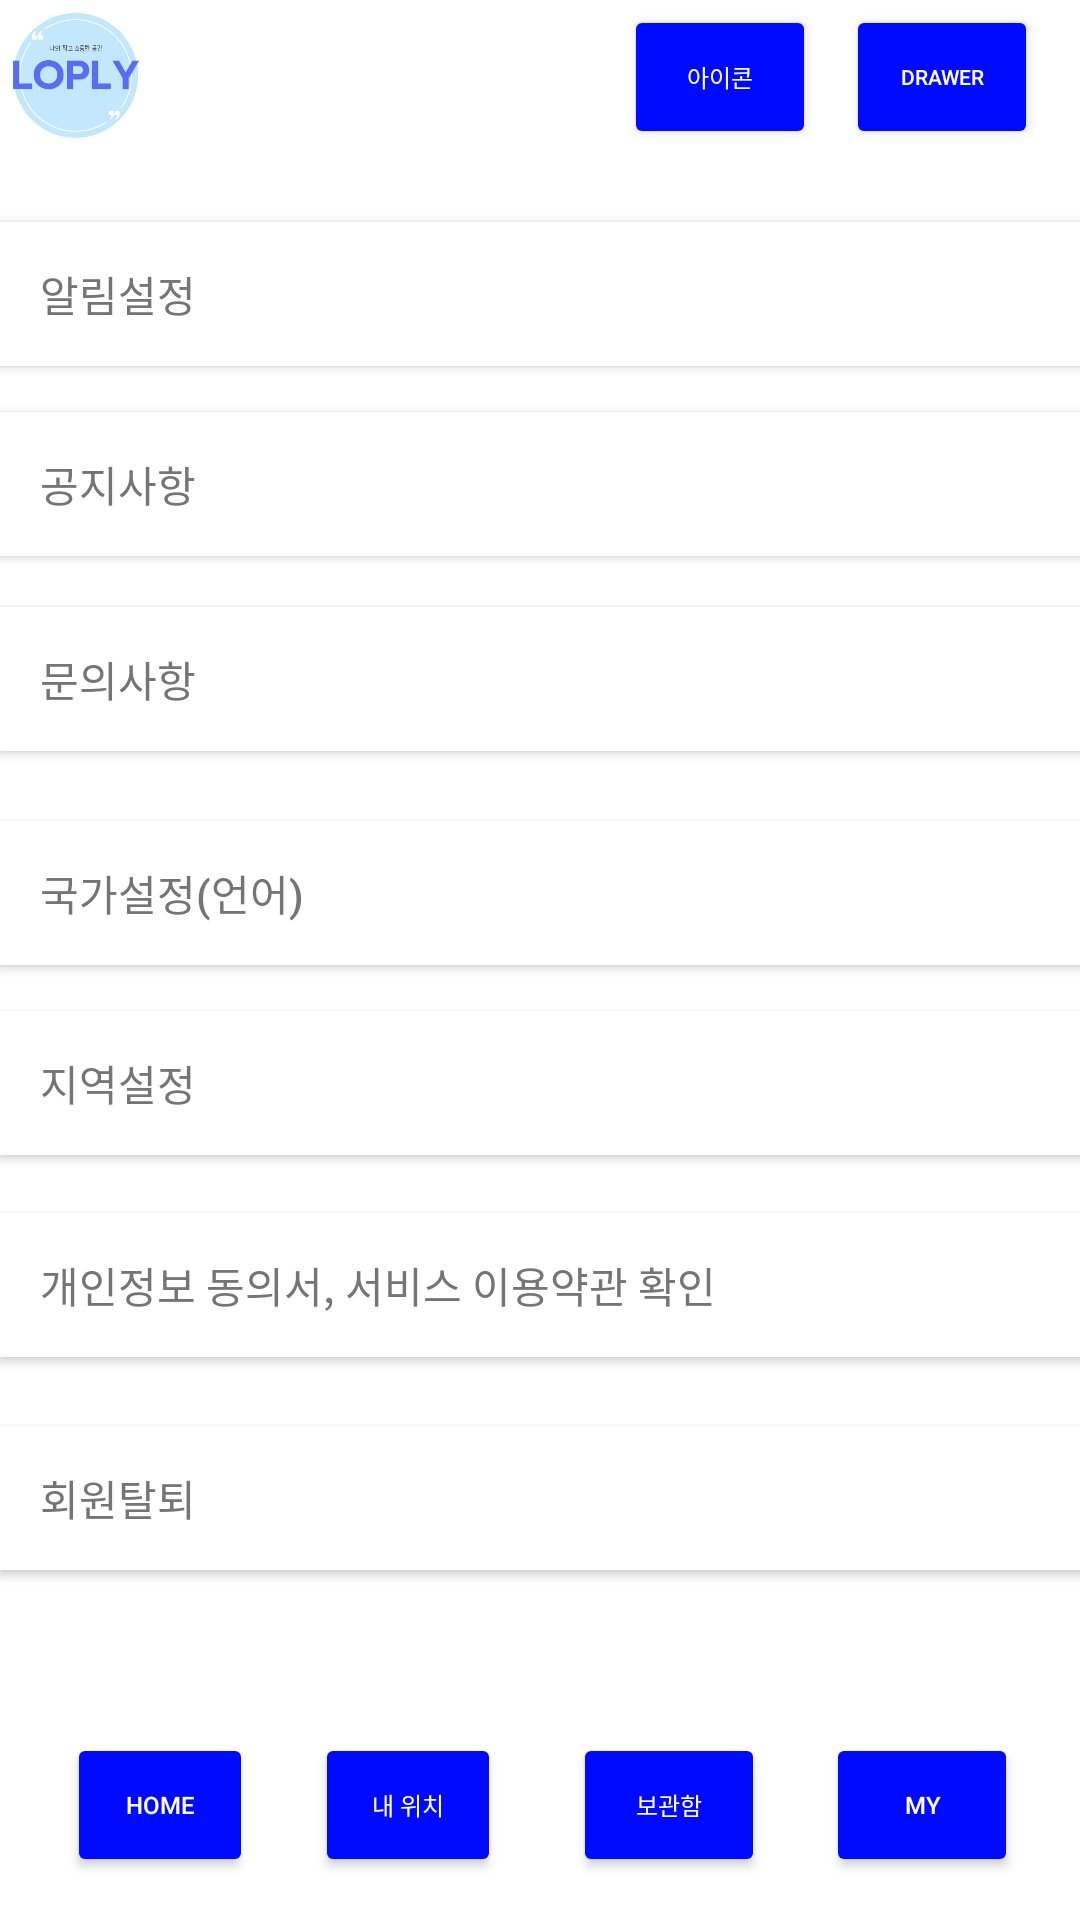

Write the Android layout XML for this screen, with the resource values it uses.
<!-- AndroidManifest.xml: application theme Theme.MyHome -->
<!-- res/layout/activity_setting.xml -->
<?xml version="1.0" encoding="utf-8"?>
<androidx.constraintlayout.widget.ConstraintLayout xmlns:android="http://schemas.android.com/apk/res/android"
    xmlns:app="http://schemas.android.com/apk/res-auto"
    xmlns:tools="http://schemas.android.com/tools"
    android:id="@+id/btn"
    android:layout_width="match_parent"
    android:layout_height="match_parent"
    android:background="#FFFFFF"
    tools:context=".SettingActivity">

    <ImageView
        android:id="@+id/imageView"
        android:layout_width="50dp"
        android:layout_height="50dp"
        android:src="@drawable/logo"
        tools:ignore="MissingConstraints" />


    <View
        android:id="@+id/view2"
        android:layout_width="match_parent"
        android:layout_height="580dp"
        android:backgroundTint="#000AFF"
        app:layout_constraintBottom_toBottomOf="parent"
        app:layout_constraintEnd_toEndOf="parent"
        app:layout_constraintHorizontal_bias="0.0"
        app:layout_constraintStart_toStartOf="parent"
        app:layout_constraintTop_toTopOf="parent"
        app:layout_constraintVertical_bias="0.331" />

    <Button
        android:id="@+id/btnhome"
        android:layout_width="62dp"
        android:layout_height="48dp"
        android:layout_marginStart="8dp"
        android:backgroundTint="#000AFF"
        android:insetLeft="0dp"
        android:text="Home"
        android:textColor="#FFFFFF"
        android:textSize="8sp"
        app:layout_constraintBottom_toBottomOf="parent"
        app:layout_constraintEnd_toEndOf="parent"
        app:layout_constraintHorizontal_bias="0.049"
        app:layout_constraintStart_toStartOf="parent"
        app:layout_constraintTop_toTopOf="parent"
        app:layout_constraintVertical_bias="0.976"
        app:strokeColor="#E9E3EA"
        tools:ignore="TouchTargetSizeCheck,TouchTargetSizeCheck" />

    <Button
        android:id="@+id/button4"
        android:layout_width="62dp"
        android:layout_height="48dp"
        android:backgroundTint="#000AFF"
        android:text="내 위치"
        android:textColor="#FFFFFF"
        android:textSize="8sp"
        app:layout_constraintBottom_toBottomOf="parent"
        app:layout_constraintEnd_toEndOf="parent"
        app:layout_constraintHorizontal_bias="0.352"
        app:layout_constraintStart_toStartOf="parent"
        app:layout_constraintTop_toTopOf="parent"
        app:layout_constraintVertical_bias="0.976" />

    <Button
        android:id="@+id/button"
        android:layout_width="64dp"
        android:layout_height="48dp"
        android:backgroundTint="#000AFF"
        android:text="보관함"
        android:textColor="#FFFFFF"
        android:textSize="8sp"
        app:layout_constraintBottom_toBottomOf="parent"
        app:layout_constraintEnd_toEndOf="parent"
        app:layout_constraintHorizontal_bias="0.645"
        app:layout_constraintStart_toStartOf="parent"
        app:layout_constraintTop_toTopOf="parent"
        app:layout_constraintVertical_bias="0.976" />

    <Button
        android:id="@+id/button2"
        android:layout_width="64dp"
        android:layout_height="48dp"
        android:backgroundTint="#000AFF"
        android:text="My"
        android:textColor="#FFFDFD"
        android:textSize="8sp"
        app:layout_constraintBottom_toBottomOf="parent"
        app:layout_constraintEnd_toEndOf="parent"
        app:layout_constraintHorizontal_bias="0.93"
        app:layout_constraintStart_toStartOf="parent"
        app:layout_constraintTop_toTopOf="parent"
        app:layout_constraintVertical_bias="0.976" />

    <Button
        android:id="@+id/btnicon"
        android:layout_width="64dp"
        android:layout_height="48dp"
        android:layout_marginEnd="88dp"
        android:backgroundTint="#000AFF"
        android:text="아이콘"
        android:textColor="#FFFFFF"
        android:textSize="8sp"
        app:layout_constraintBottom_toTopOf="@+id/button"
        app:layout_constraintEnd_toEndOf="parent"
        app:layout_constraintTop_toTopOf="parent"
        app:layout_constraintVertical_bias="0.003" />

    <Button
        android:id="@+id/btndrawer"
        android:layout_width="64dp"
        android:layout_height="48dp"
        android:backgroundTint="#000AFF"
        android:text="Drawer"
        android:textColor="#FFFFFF"
        android:textSize="7sp"
        app:layout_constraintBottom_toTopOf="@+id/btnhome"
        app:layout_constraintEnd_toEndOf="parent"
        app:layout_constraintHorizontal_bias="0.953"
        app:layout_constraintStart_toStartOf="parent"
        app:layout_constraintTop_toTopOf="parent"
        app:layout_constraintVertical_bias="0.003" />

    <Button
        android:id="@+id/btnalarm"
        android:layout_width="415dp"
        android:layout_height="wrap_content"

        android:background="#FFFFFF"
        android:backgroundTint="#FFFFFF"
        android:drawableTint="#F3F3F3"
        android:text="    알림설정"

        android:textAlignment="viewStart"
        android:textColor="#757575"
        app:iconTint="#FFFFFF"
        app:layout_constraintBottom_toBottomOf="parent"
        app:layout_constraintEnd_toEndOf="parent"
        app:layout_constraintHorizontal_bias="0.0"
        app:layout_constraintStart_toStartOf="parent"
        app:layout_constraintTop_toTopOf="parent"
        app:layout_constraintVertical_bias="0.125" />

    <Button
        android:id="@+id/btncountry"
        android:layout_width="415dp"
        android:layout_height="wrap_content"
        android:background="#FFFFFF"
        android:text="    국가설정(언어)"
        android:textAlignment="viewStart"
        android:textColor="#757575"
        app:layout_constraintBottom_toBottomOf="parent"
        app:layout_constraintEnd_toEndOf="parent"
        app:layout_constraintHorizontal_bias="0.0"
        app:layout_constraintStart_toStartOf="parent"
        app:layout_constraintTop_toTopOf="parent"
        app:layout_constraintVertical_bias="0.462" />

    <Button
        android:id="@+id/btnnotice"
        android:layout_width="415dp"
        android:layout_height="wrap_content"
        android:background="#FFFFFF"
        android:text="    공지사항"
        android:textAlignment="viewStart"
        android:textColor="#757575"
        app:layout_constraintBottom_toBottomOf="parent"
        app:layout_constraintEnd_toEndOf="parent"
        app:layout_constraintHorizontal_bias="0.0"
        app:layout_constraintStart_toStartOf="parent"
        app:layout_constraintTop_toTopOf="parent"
        app:layout_constraintVertical_bias="0.232" />

    <Button
        android:id="@+id/btnqna"
        android:layout_width="415dp"
        android:layout_height="wrap_content"
        android:background="#FFFFFF"
        android:text="    문의사항"
        android:textAlignment="viewStart"
        android:textColor="#757575"
        app:layout_constraintBottom_toBottomOf="parent"
        app:layout_constraintEnd_toEndOf="parent"
        app:layout_constraintHorizontal_bias="0.0"
        app:layout_constraintStart_toStartOf="parent"
        app:layout_constraintTop_toTopOf="parent"
        app:layout_constraintVertical_bias="0.342" />

    <Button
        android:id="@+id/btnregion"
        android:layout_width="415dp"
        android:layout_height="wrap_content"
        android:background="#FFFFFF"
        android:text="    지역설정"
        android:textAlignment="viewStart"
        android:textColor="#757575"
        app:layout_constraintBottom_toBottomOf="parent"
        app:layout_constraintEnd_toEndOf="parent"
        app:layout_constraintHorizontal_bias="0.0"
        app:layout_constraintStart_toStartOf="parent"
        app:layout_constraintTop_toTopOf="parent"
        app:layout_constraintVertical_bias="0.569" />

    <Button
        android:id="@+id/btnpersonal"
        android:layout_width="415dp"
        android:layout_height="wrap_content"
        android:background="#FFFFFF"
        android:text="    개인정보 동의서, 서비스 이용약관 확인"
        android:textAlignment="viewStart"
        android:textColor="#757575"
        app:layout_constraintBottom_toBottomOf="parent"
        app:layout_constraintEnd_toEndOf="parent"
        app:layout_constraintHorizontal_bias="0.0"
        app:layout_constraintStart_toStartOf="parent"
        app:layout_constraintTop_toTopOf="parent"
        app:layout_constraintVertical_bias="0.683" />

    <Button
        android:id="@+id/btnexit"
        android:layout_width="415dp"
        android:layout_height="wrap_content"
        android:background="#FFFFFF"
        android:text="    회원탈퇴"
        android:textAlignment="viewStart"
        android:textColor="#757575"
        app:layout_constraintBottom_toBottomOf="parent"
        app:layout_constraintEnd_toEndOf="parent"
        app:layout_constraintHorizontal_bias="0.0"
        app:layout_constraintStart_toStartOf="parent"
        app:layout_constraintTop_toTopOf="parent"
        app:layout_constraintVertical_bias="0.803" />

</androidx.constraintlayout.widget.ConstraintLayout>
<!-- resources referenced by this layout -->
<resources>
  <!-- drawable logo: jpg bitmap (drawable-v24, 25253 bytes) -->
  <style name="Theme.MyHome" parent="Theme.AppCompat.Light">
          
          <item name="colorPrimary">@color/purple_500</item>
          <item name="colorPrimaryVariant">@color/purple_700</item>
          <item name="colorOnPrimary">@color/white</item>
          
          <item name="colorSecondary">@color/teal_200</item>
          <item name="colorSecondaryVariant">@color/teal_700</item>
          <item name="colorOnSecondary">@color/black</item>
          
          <item name="android:statusBarColor" tools:targetApi="l">?attr/colorPrimaryVariant</item>
          
      </style>
  <!-- not gathered from this repository: default colours our renderer supplied (Android Studio template values) -->
  <color name="purple_500">#FF6200EE</color>
  <color name="purple_700">#FF3700B3</color>
  <color name="teal_200">#FF03DAC5</color>
  <color name="teal_700">#FF018786</color>
  <color name="black">#FF000000</color>
  <color name="white">#FFFFFFFF</color>
</resources>
